Labelled photos from "archive_replicated_result", an image-classification folder in dheafesaa/DaunTektif-Model. The possible labels are: maize leaf blight, maize leaf spot, maize streak virus.

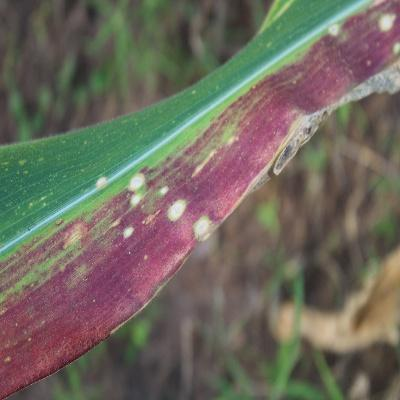
Label: maize leaf blight

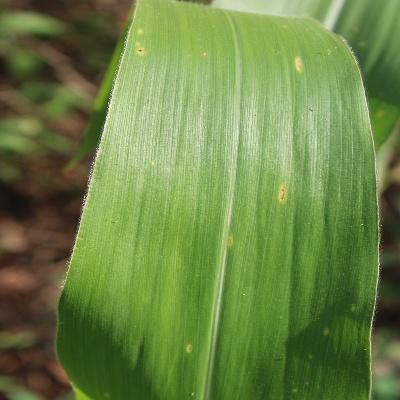
Label: maize leaf spot

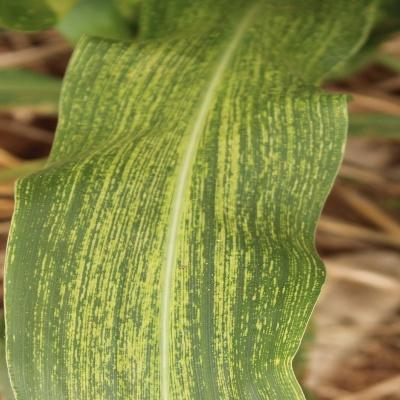
Label: maize streak virus

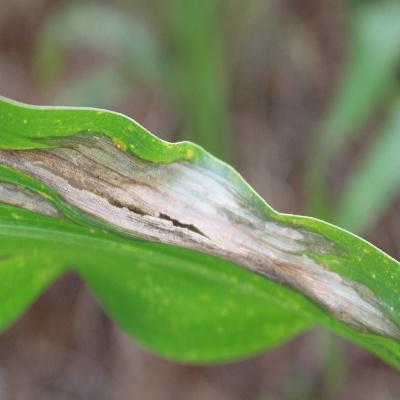
Label: maize leaf blight

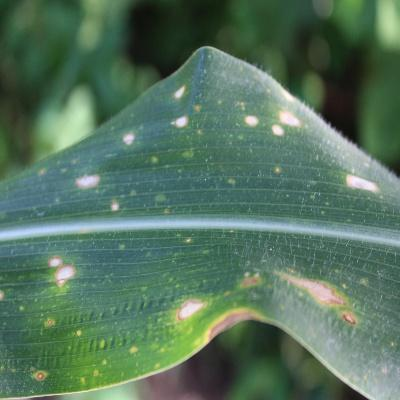
Label: maize leaf spot

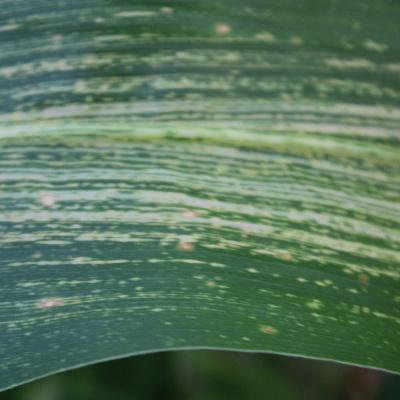
Label: maize streak virus
